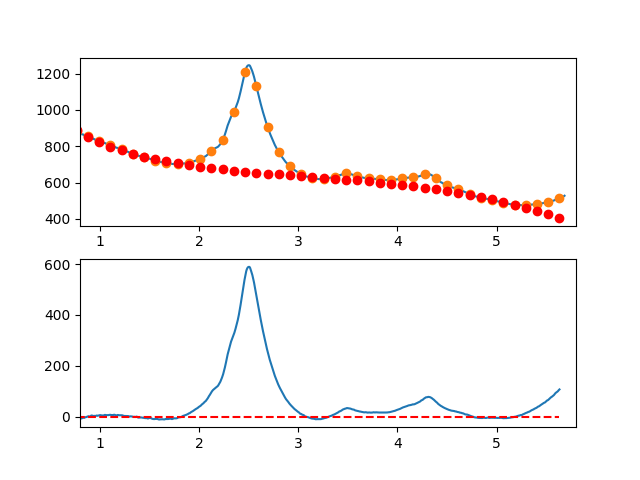

The table this chart was drawn from, first rows:
7.660095065371018697e-01, -6.539200656701723346e+00
7.716692588143090337e-01, -6.752813294128031885e+00
7.773290110915161977e-01, -6.943818864870991092e+00
7.829887633687233617e-01, -7.290972095211600390e+00
7.886485156459305257e-01, -4.985027711430120689e+00
7.943082679231376897e-01, -5.365740439806927498e+00
7.999680202003448537e-01, -5.003865006622390865e+00
8.056277724775520177e-01, -5.554156138157168243e+00
8.112875247547591817e-01, -4.462368560691402308e+00
8.169472770319663457e-01, -6.195257000505989708e+00
8.226070293091735097e-01, -4.642576183880919416e+00
8.282667815863807848e-01, -2.600080837096356845e+00
8.339265338635878377e-01, -2.149525686433435112e+00
8.395862861407951128e-01, -3.832665458172300532e+00
8.452460384180022768e-01, -3.531254878593244939e+00
8.509057906952094408e-01, -1.598048673976904865e+00
8.565655429724164938e-01, -1.197801570603246546e+00
8.622252952496237688e-01, -4.642682947530829551e-01
8.678850475268309328e-01, -2.722035727067577682e-01
8.735447998040380968e-01, 1.205637869255269834e+00
8.792045520812451498e-01, 1.226501304852263274e+00
8.848643043584524248e-01, 2.574632007804666500e+00
8.905240566356595888e-01, 2.097275251831092646e+00
8.961838089128667528e-01, 1.298676310651785570e+00
9.018435611900738058e-01, 1.305080457986036890e+00
9.075033134672810808e-01, 3.488732967553687558e+00
9.131630657444882448e-01, 5.472879113073986446e+00
9.188228180216954089e-01, 5.285764168266723573e+00
9.244825702989024618e-01, 4.975633406851102336e+00
9.301423225761097369e-01, 4.152732102547133763e+00
9.358020748533169009e-01, 3.095305529074494189e+00
9.414618271305239539e-01, 3.889598960152170548e+00
9.471215794077312289e-01, 4.169857669500061093e+00
9.527813316849383929e-01, 2.423326930837902182e+00
9.584410839621455569e-01, 4.006252017885003625e+00
9.641008362393528319e-01, 5.115878204361365533e+00
9.697605885165598849e-01, 5.242450763985857520e+00
9.754203407937670489e-01, 4.237214970478930809e+00
9.810800930709743239e-01, 4.855416097559213995e+00
9.867398453481812659e-01, 5.646299418947023696e+00
9.923995976253885409e-01, 5.948110208361413243e+00
9.980593499025957049e-01, 5.333074817203623752e+00
1.003719102179802869e+00, 7.029343907599013619e+00
1.009378854457010144e+00, 6.675049219354377783e+00
1.015038606734217197e+00, 6.151322492276676712e+00
1.020698359011424472e+00, 5.325295466172406122e+00
1.026358111288631525e+00, 5.664099880848198154e+00
1.032017863565838578e+00, 5.779867476111462565e+00
1.037677615843045853e+00, 5.622729991768323998e+00
1.043337368120253128e+00, 6.278819167625897535e+00
1.048997120397460181e+00, 7.751266743490987210e+00
1.054656872674667456e+00, 7.621204459170257905e+00
1.060316624951874509e+00, 6.850764054470459996e+00
1.065976377229081784e+00, 6.916077269198353861e+00
1.071636129506288837e+00, 7.220275843160948170e+00
1.077295881783495890e+00, 7.295491516164588575e+00
1.082955634060703165e+00, 7.417856028017013159e+00
1.088615386337910440e+00, 6.901501118523810874e+00
1.094275138615117493e+00, 7.716558527492225039e+00
1.099934890892324768e+00, 7.972159994729395294e+00
1.105594643169532043e+00, 8.152437260041665468e+00
... 809 more rows
